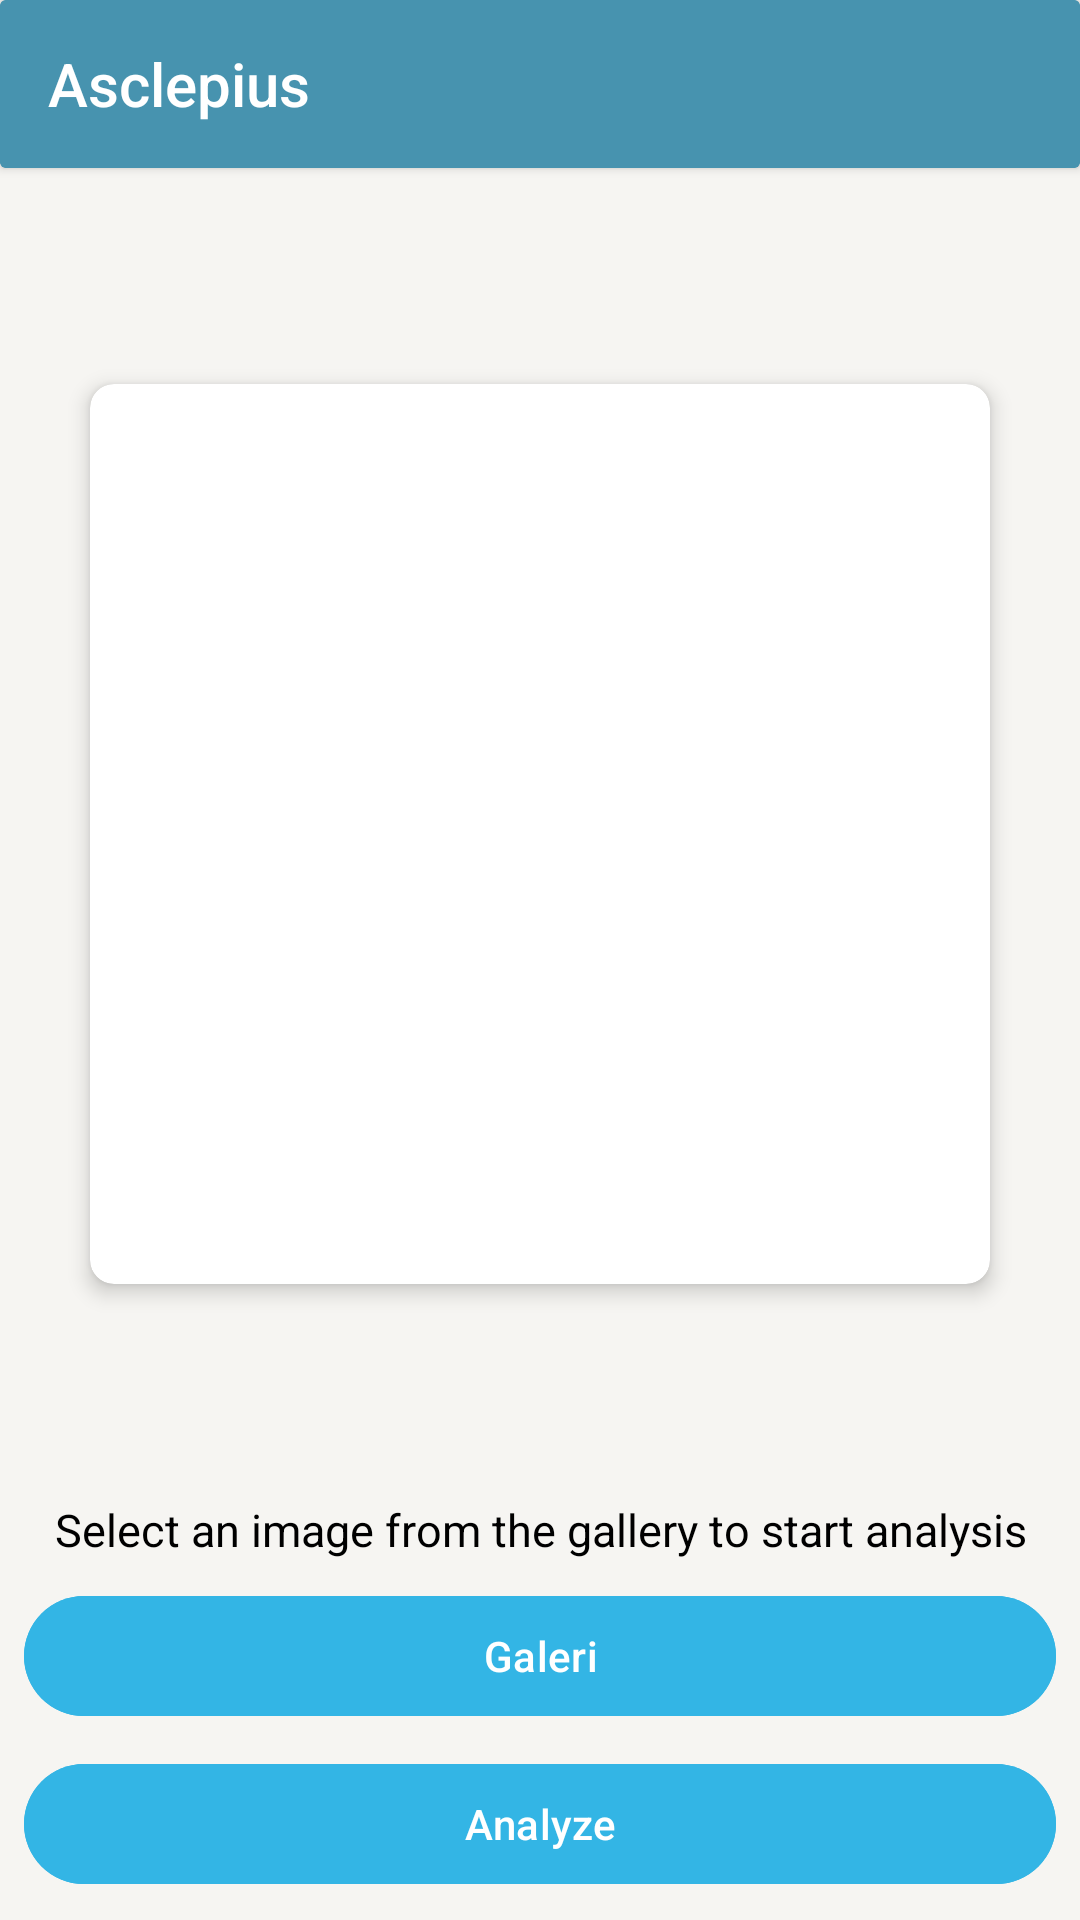

Write the Android layout XML for this screen, with the resource values it uses.
<!-- AndroidManifest.xml: application theme Base.Theme.Asclepius -->
<!-- res/layout/activity_main.xml -->
<?xml version="1.0" encoding="utf-8"?>
<androidx.constraintlayout.widget.ConstraintLayout xmlns:android="http://schemas.android.com/apk/res/android"
    xmlns:app="http://schemas.android.com/apk/res-auto"
    xmlns:tools="http://schemas.android.com/tools"
    android:layout_width="match_parent"
    android:layout_height="match_parent"
    android:background="@color/lightCream"
    tools:context=".ui.activity.MainActivity">

    <androidx.cardview.widget.CardView
        android:id="@+id/toolbarLayout"
        android:layout_width="match_parent"
        android:layout_height="wrap_content"
        android:layout_marginBottom="4dp"
        app:cardBackgroundColor="@color/toolbar"
        app:layout_constraintTop_toTopOf="parent">

        <Toolbar
            android:id="@+id/mainToolbar"
            android:layout_width="match_parent"
            android:layout_height="wrap_content"
            android:background="@color/toolbar"
            android:title="@string/app_name"
            android:titleTextColor="@android:color/white"
            app:layout_constraintTop_toTopOf="parent" />

    </androidx.cardview.widget.CardView>

    <com.google.android.material.progressindicator.LinearProgressIndicator
        android:id="@+id/progressIndicator"
        android:layout_width="match_parent"
        android:layout_height="wrap_content"
        android:indeterminate="true"
        android:visibility="gone"
        app:layout_constraintEnd_toEndOf="parent"
        app:layout_constraintStart_toStartOf="parent"
        app:layout_constraintTop_toBottomOf="@+id/toolbarLayout" />

    <androidx.cardview.widget.CardView
        android:layout_width="300dp"
        android:layout_height="300dp"
        app:cardCornerRadius="8dp"
        app:cardElevation="4dp"
        app:layout_constraintBottom_toTopOf="@+id/instructionTextView"
        app:layout_constraintEnd_toEndOf="parent"
        app:layout_constraintStart_toStartOf="parent"
        app:layout_constraintTop_toBottomOf="@+id/toolbarLayout">

        <ImageView
            android:id="@+id/previewImageView"
            android:layout_width="match_parent"
            android:layout_height="match_parent"
            android:layout_gravity="center"
            android:scaleType="fitXY"
            app:srcCompat="@drawable/ic_place_holder" />

    </androidx.cardview.widget.CardView>

    <TextView
        android:id="@+id/instructionTextView"
        android:layout_width="0dp"
        android:layout_height="wrap_content"
        android:layout_marginStart="8dp"
        android:layout_marginEnd="8dp"
        android:layout_marginBottom="8dp"
        android:text="@string/image_selection_instruction"
        android:textAlignment="center"
        android:textColor="@android:color/black"
        android:textSize="15sp"
        app:layout_constraintBottom_toTopOf="@+id/galleryButton"
        app:layout_constraintEnd_toEndOf="parent"
        app:layout_constraintStart_toStartOf="parent" />

    <com.google.android.material.button.MaterialButton
        android:id="@+id/galleryButton"
        android:layout_width="0dp"
        android:layout_height="wrap_content"
        android:layout_marginStart="8dp"
        android:layout_marginEnd="8dp"
        android:layout_marginBottom="8dp"
        android:backgroundTint="@android:color/holo_blue_light"
        android:text="@string/gallery"
        android:textColor="@android:color/white"
        app:layout_constraintBottom_toTopOf="@+id/analyzeButton"
        app:layout_constraintEnd_toEndOf="parent"
        app:layout_constraintStart_toStartOf="parent" />

    <com.google.android.material.button.MaterialButton
        android:id="@+id/analyzeButton"
        android:layout_width="0dp"
        android:layout_height="wrap_content"
        android:layout_marginStart="8dp"
        android:layout_marginEnd="8dp"
        android:layout_marginBottom="8dp"
        android:backgroundTint="@android:color/holo_blue_light"
        android:text="@string/analyze"
        android:textColor="@android:color/white"
        app:layout_constraintBottom_toBottomOf="parent"
        app:layout_constraintEnd_toEndOf="parent"
        app:layout_constraintStart_toStartOf="parent" />

</androidx.constraintlayout.widget.ConstraintLayout>
<!-- resources referenced by this layout -->
<resources>
  <color name="lightCream">#F6F5F2</color>
  <color name="toolbar">#4793AF</color>
  <string name="analyze">Analyze</string>
  <string name="app_name">Asclepius</string>
  <string name="gallery">Galeri</string>
  <string name="image_selection_instruction">Select an image from the gallery to start analysis</string>
  <style name="Base.Theme.Asclepius" parent="Theme.Material3.Light.NoActionBar">
          
          <item name="colorPrimary">@color/gray</item>
      </style>
  <color name="gray">#282828</color>
</resources>
